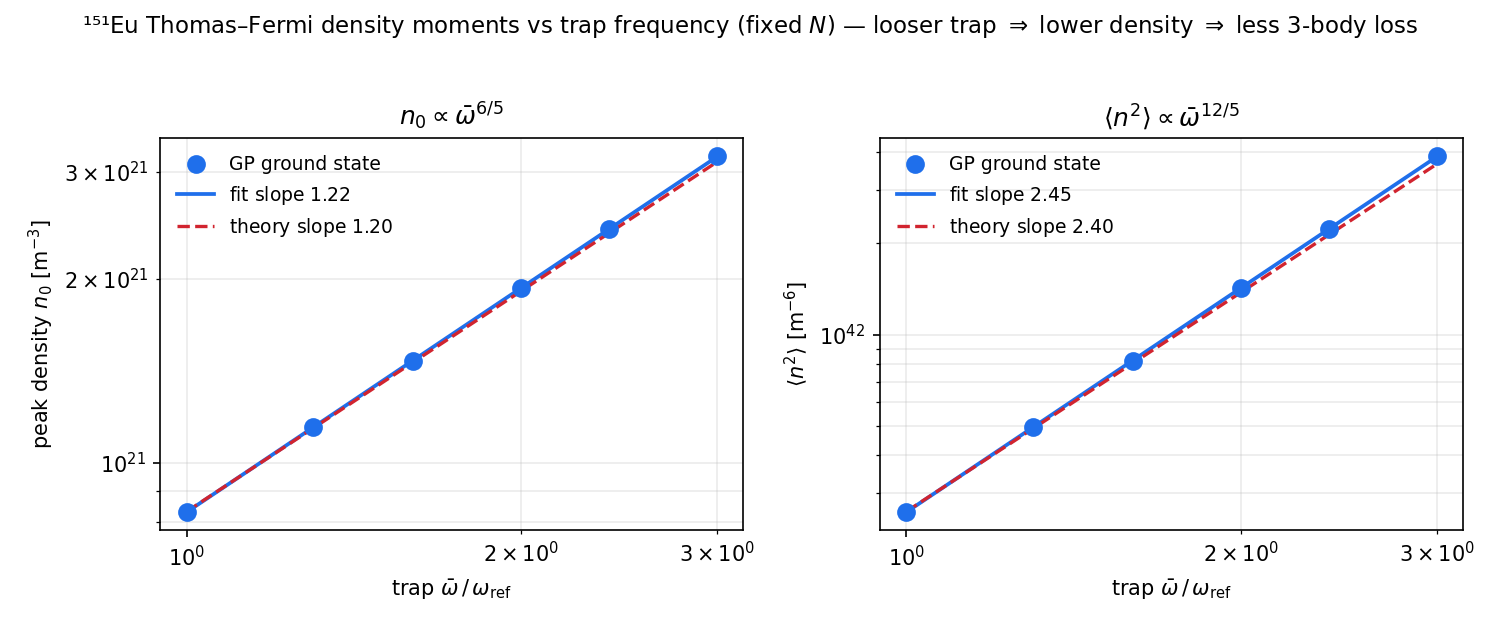

The file beside this chart, header and first rows:
omega, peak_psi2, int_psi6, n0_phys_m3, n2_phys_m6, edge_frac
1, 0.005295, 1.05697e-05, 8.32249e+20, 2.61095e+41, 1.96441e-05
1.3, 0.007274, 2.00158e-05, 1.14319e+21, 4.94435e+41, 3.1675e-08
1.6, 0.009359, 3.32403e-05, 1.47098e+21, 8.2111e+41, 2.64668e-11
2, 0.01229, 5.7476e-05, 1.93094e+21, 1.41979e+42, 1.75341e-13
2.4, 0.01536, 9.01302e-05, 2.41437e+21, 2.22642e+42, 1.95044e-13
3, 0.02023, 0.0001569, 3.17941e+21, 3.87633e+42, 2.8091e-13
